Run: headless pygame with SDL's dummy video driver; simulated clock (each Clock.tick advances the game by its frame time, no real sleeping); random seed 0; keys injected as events and as key.get_pressed() state; no mouse input.
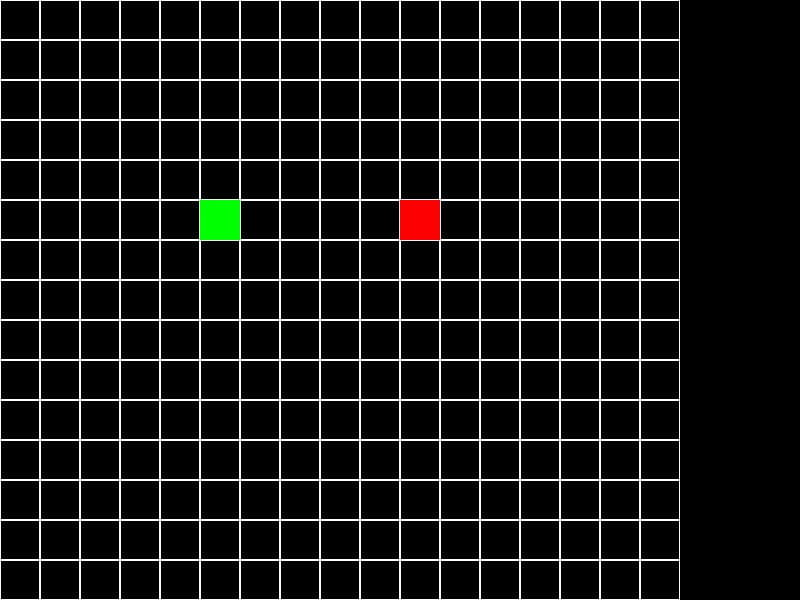
Frame 1 of 4 · flips 1–60 · no input
Frame 2 of 4 · flips 61–180 · tapped SPACE, RETURN · held RIGHT (→), D · screen unchanged from frame 1, image omitted
Frame 3 of 4 · flips 181–300 · held DOWN (↓), S · screen unchanged from frame 2, image omitted
Frame 4 of 4 · flips 301–420 · held LEFT (←), A, UP (↑), W · screen unchanged from frame 3, image omitted

The pygame program that drew these frames:

import pygame
import os #required for .exe creation
import sys #required for .exe creation

pygame.init()
screen = pygame.display.set_mode((800, 600))
clock = pygame.time.Clock()

#Allows us to wrap the game into a .exe file
def resource_path(relative_path):
    try:
        base_path = sys._MEIPASS
    except Exception:
        base_path = os.path.abspath(".")
    return os.path.join(base_path, relative_path)


class Tower:
    def __init__(self, x, y, range, damage, cooldown):
        self.x = x
        self.y = y
        self.range = range
        self.damage = damage
        self.cooldown = cooldown

    def draw(self):
        pygame.draw.rect(screen, (0, 255, 0), (self.x, self.y, 40, 40))  # Green square as a tower

def draw_grid():
    for x in range(0, 650, 40):
        for y in range(0, 600, 40):
            pygame.draw.rect(screen, (255, 255, 255), (x, y, 40, 40), 1)

class Enemy:
    def __init__(self, hp, range, dmg, cooldown):
        self.hp = hp
        self.range = range
        self.dmg = dmg
        self.cooldown = cooldown

    def draw(self):
        pygame.draw.rect(screen, (255, 0, 0), (400, 200, 40, 40))  # Red square as a Enemy

# Create a tower object
tower = Tower(200, 200, 100, 10, 2)
enemy = Enemy(50, 10, 5, 3)

running = True
while running:
    for event in pygame.event.get():
        if event.type == pygame.QUIT:
            running = False

    screen.fill((0, 0, 0))
    draw_grid()
    tower.draw()  # draw tower
    enemy.draw()  # draw enemy
    pygame.display.flip()
    clock.tick(60)

pygame.quit()
